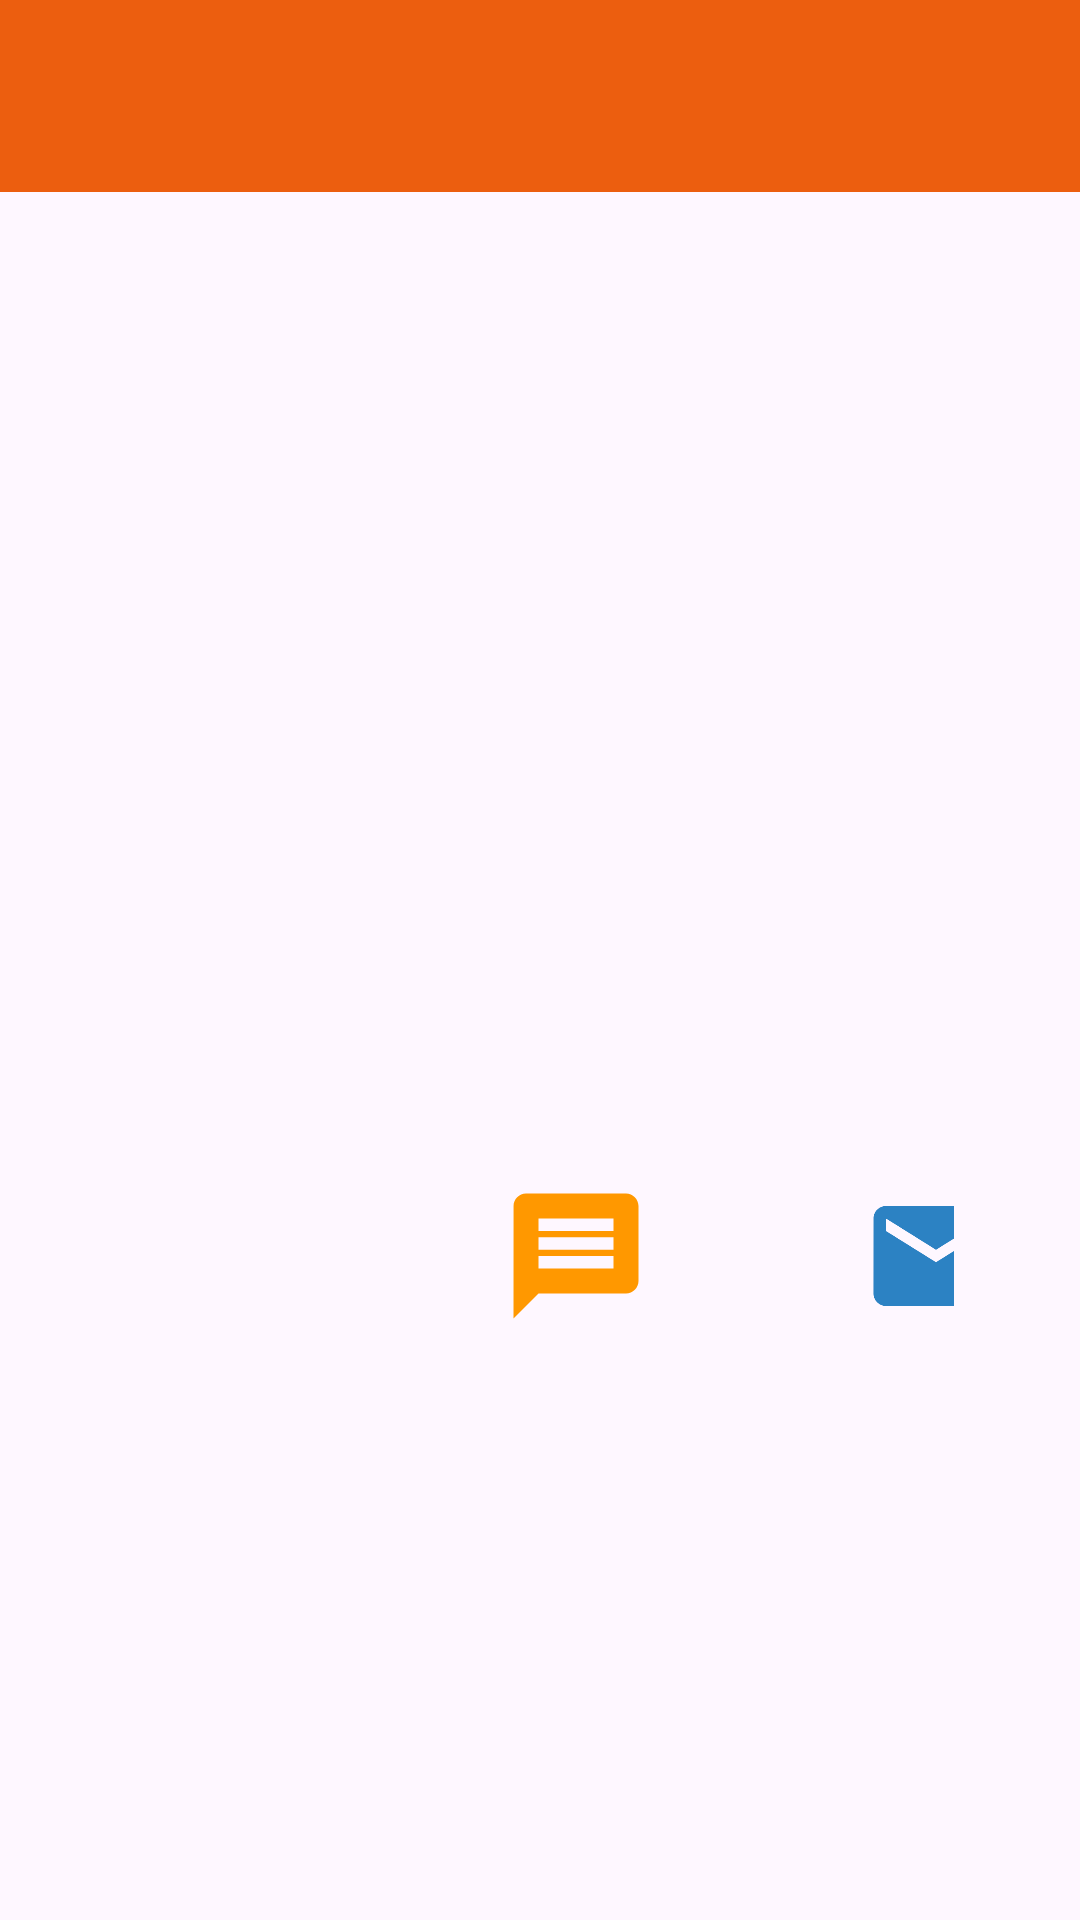

Android layout source for this screen:
<!-- AndroidManifest.xml: application theme Theme.FinalProjectApp -->
<!-- res/layout/activity_contact_detail.xml -->
<?xml version="1.0" encoding="utf-8"?>
<RelativeLayout xmlns:android="http://schemas.android.com/apk/res/android"
    android:layout_width="match_parent"
    android:layout_height="match_parent">

    <androidx.appcompat.widget.Toolbar
        android:id="@+id/toolbar"
        android:layout_width="match_parent"
        android:layout_height="wrap_content"
        android:background="@color/orange"
        android:theme="@style/ThemeOverlay.AppCompat.Dark.ActionBar"
        android:popupTheme="@style/ThemeOverlay.AppCompat.Light" />

    <ImageView
        android:id="@+id/profile_view"
        android:layout_width="140dp"
        android:layout_height="140dp"
        android:src="@drawable/profile"
        android:layout_below="@id/toolbar"
        android:layout_marginTop="90dp"
        android:layout_centerHorizontal="true"/>

    <TextView
        android:id="@+id/contact_name"
        android:layout_width="match_parent"
        android:layout_height="wrap_content"
        android:layout_below="@id/profile_view"
        android:text=""
        android:textStyle="bold"
        android:padding="8dp"
        android:textAlignment="center"
        android:textSize="24sp"/>

    <LinearLayout
        android:id="@+id/contact_view"
        android:layout_width="match_parent"
        android:layout_height="wrap_content"
        android:layout_below="@id/contact_name"
        android:gravity="center_horizontal"
        android:orientation="horizontal">

        <TextView
            android:layout_width="wrap_content"
            android:layout_height="wrap_content"
            android:layout_marginEnd="10dp"
            android:textAlignment="center"
            android:text=""
            android:textSize="16sp" />

        <TextView
            android:id="@+id/phone"
            android:layout_width="wrap_content"
            android:layout_height="wrap_content"
            android:text=""
            android:textSize="18sp"
            android:textStyle="bold"/>

    </LinearLayout>

    <LinearLayout
        android:layout_width="match_parent"
        android:layout_height="wrap_content"
        android:layout_below="@id/contact_view"
        android:layout_centerInParent="true"
        android:layout_marginStart="70dp"
        android:orientation="horizontal"
        android:padding="7dp">

        


        <ImageView
            android:id="@+id/call"
            android:layout_width="75dp"
            android:layout_height="75dp"
            android:layout_marginTop="8dp"
            android:src="@drawable/call" />

        
        <ImageView
            android:id="@+id/message"
            android:layout_width="50dp"
            android:layout_height="50dp"
            android:layout_marginTop="20dp"
            android:layout_marginStart="50dp"
            android:layout_marginEnd="70dp"
            android:src="@drawable/message" />

        
        <ImageView
            android:id="@+id/email"
            android:layout_width="50dp"
            android:layout_height="50dp"
            android:layout_marginTop="20dp"
            android:src="@drawable/baseline_email_24" />
    </LinearLayout>

</RelativeLayout>
<!-- resources referenced by this layout -->
<resources>
  <color name="orange">#EC5E0F</color>
  <!-- drawable baseline_email_24 (drawable) -->
  <vector android:height="24dp" android:tint="#2C82C3"
      android:viewportHeight="24" android:viewportWidth="24"
      android:width="24dp" xmlns:android="http://schemas.android.com/apk/res/android">
      <path android:fillColor="@android:color/white" android:pathData="M20,4L4,4c-1.1,0 -1.99,0.9 -1.99,2L2,18c0,1.1 0.9,2 2,2h16c1.1,0 2,-0.9 2,-2L22,6c0,-1.1 -0.9,-2 -2,-2zM20,8l-8,5 -8,-5L4,6l8,5 8,-5v2z"/>
  </vector>
  <!-- drawable message (drawable) -->
  <vector android:autoMirrored="true" android:height="20dp"
      android:tint="#FF9800" android:viewportHeight="24"
      android:viewportWidth="24" android:width="20dp" xmlns:android="http://schemas.android.com/apk/res/android">
      <path android:fillColor="@android:color/white" android:pathData="M20,2L4,2c-1.1,0 -1.99,0.9 -1.99,2L2,22l4,-4h14c1.1,0 2,-0.9 2,-2L22,4c0,-1.1 -0.9,-2 -2,-2zM18,14L6,14v-2h12v2zM18,11L6,11L6,9h12v2zM18,8L6,8L6,6h12v2z"/>
  </vector>
  <style name="Theme.FinalProjectApp" parent="Base.Theme.FinalProjectApp" />
  <style name="Base.Theme.FinalProjectApp" parent="Theme.Material3.DayNight.NoActionBar">
          
          
          <item name="colorPrimary">@color/orange</item>
      </style>
</resources>
